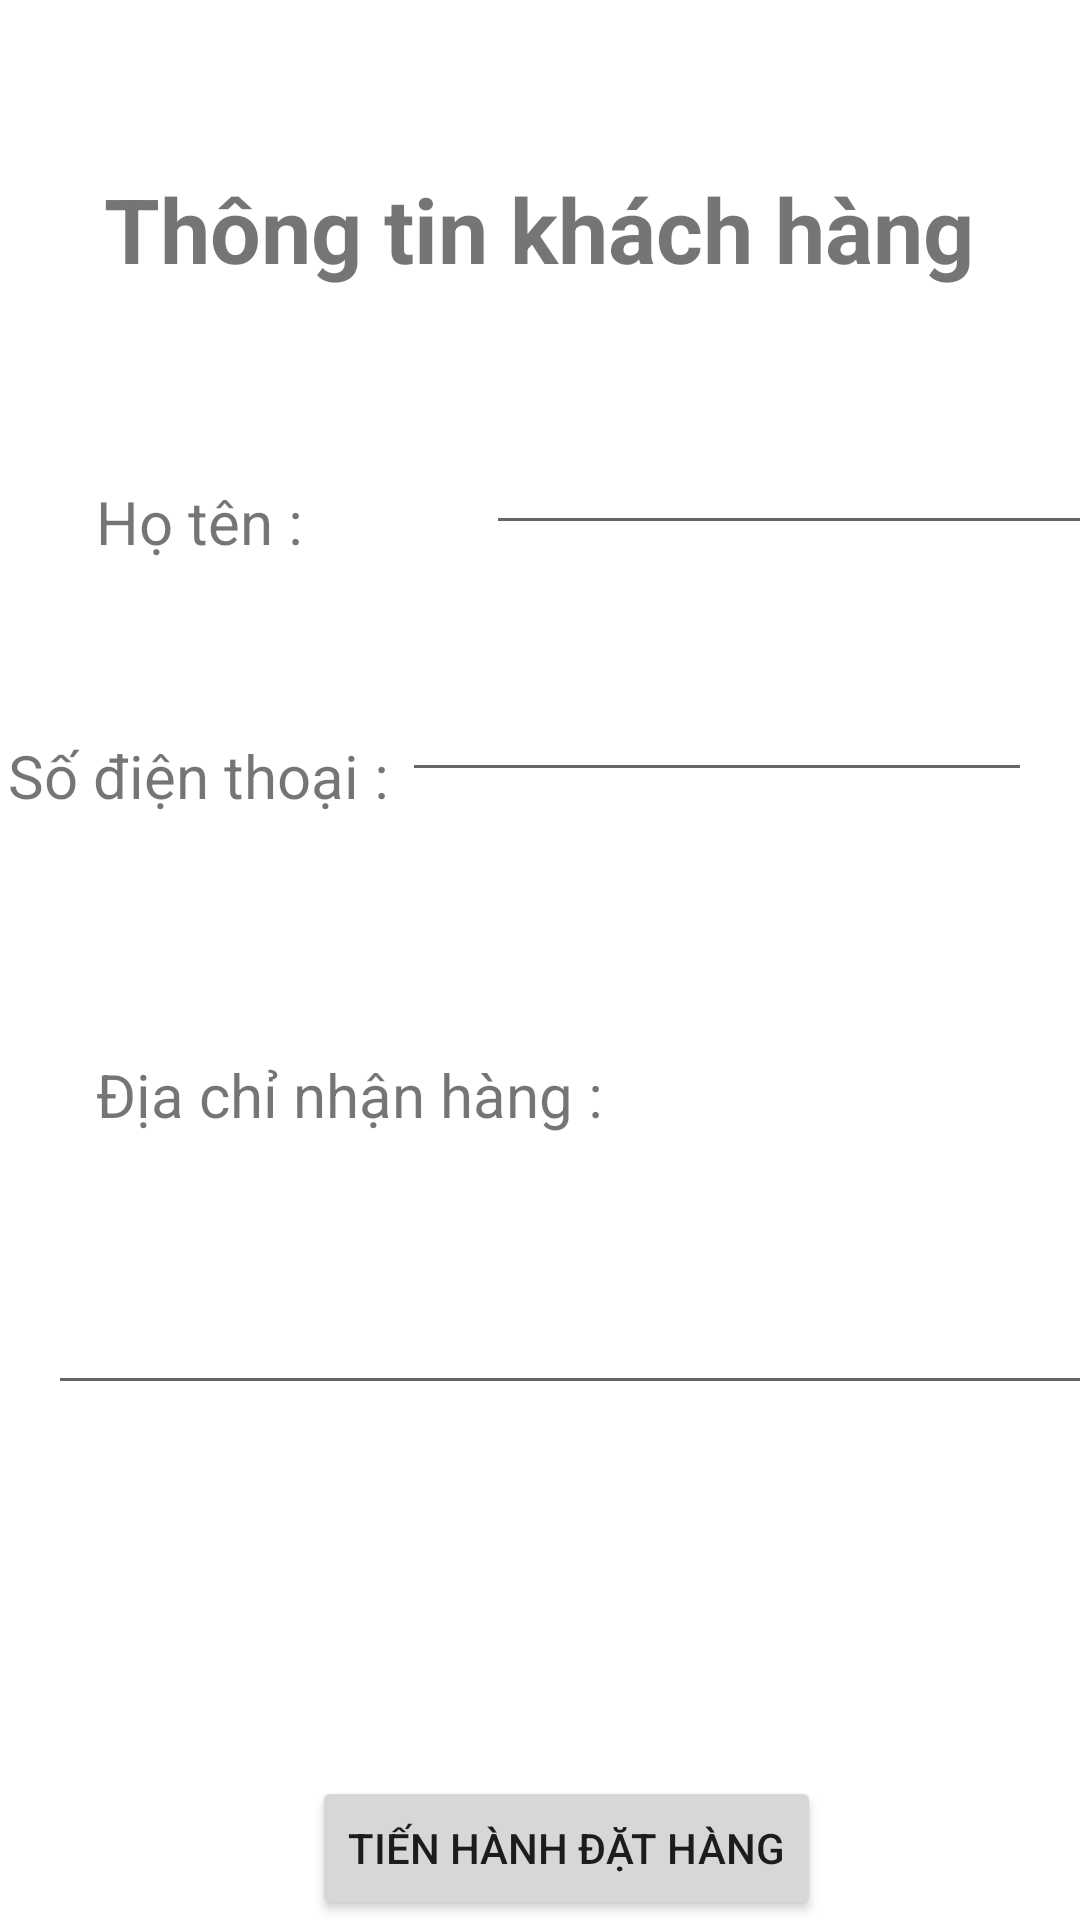

Reconstruct the res/layout file that produces this screen, plus the resources it refers to.
<!-- AndroidManifest.xml: application theme Theme.BTL_FINAL_FoodOrderApp -->
<!-- res/layout/activity_form.xml -->
<?xml version="1.0" encoding="utf-8"?>
<androidx.constraintlayout.widget.ConstraintLayout
    xmlns:android="http://schemas.android.com/apk/res/android"
    xmlns:app="http://schemas.android.com/apk/res-auto"
    xmlns:tools="http://schemas.android.com/tools"
    android:layout_width="match_parent"
    android:layout_height="match_parent"
    tools:context=".Form_Activity">


    <TextView
        android:id="@+id/textView20"
        android:layout_width="wrap_content"
        android:layout_height="wrap_content"
        android:layout_marginTop="56dp"
        android:text="Thông tin khách hàng"
        android:textSize="30dp"
        android:textStyle="bold"
        app:layout_constraintEnd_toEndOf="parent"
        app:layout_constraintHorizontal_bias="0.495"
        app:layout_constraintStart_toStartOf="parent"
        app:layout_constraintTop_toTopOf="parent" />


    <TextView
        android:id="@+id/textView21"
        android:layout_width="wrap_content"
        android:layout_height="wrap_content"
        android:layout_marginStart="32dp"
        android:layout_marginTop="64dp"
        android:text="Họ tên : "
        android:textSize="20dp"
        app:layout_constraintStart_toStartOf="parent"
        app:layout_constraintTop_toBottomOf="@+id/textView20" />

    <EditText
        android:id="@+id/edname"
        android:layout_width="wrap_content"
        android:layout_height="wrap_content"
        android:layout_marginStart="56dp"
        android:layout_marginTop="44dp"
        android:ems="10"
        android:inputType="textPersonName"
        app:layout_constraintStart_toEndOf="@+id/textView21"
        app:layout_constraintTop_toBottomOf="@+id/textView20" />

    <TextView
        android:id="@+id/textView30"
        android:layout_width="wrap_content"
        android:layout_height="wrap_content"
        android:layout_marginStart="28dp"
        android:layout_marginTop="58dp"
        android:layout_marginEnd="25dp"
        android:layout_marginBottom="80dp"
        android:text="Số điện thoại : "
        android:textSize="20dp"
        app:layout_constraintBottom_toTopOf="@+id/textView22"
        app:layout_constraintEnd_toStartOf="@+id/ednumberphone"
        app:layout_constraintStart_toStartOf="parent"
        app:layout_constraintTop_toBottomOf="@+id/textView21" />

    <EditText
        android:id="@+id/ednumberphone"
        android:layout_width="wrap_content"
        android:layout_height="wrap_content"
        android:layout_marginTop="41dp"
        android:layout_marginEnd="16dp"
        android:layout_marginBottom="80dp"
        android:ems="10"
        android:inputType="textPersonName"
        app:layout_constraintBottom_toTopOf="@+id/textView22"
        app:layout_constraintEnd_toEndOf="parent"
        app:layout_constraintTop_toBottomOf="@+id/edname"
        app:layout_constraintVertical_bias="0.0" />

    <TextView
        android:id="@+id/textView22"
        android:layout_width="wrap_content"
        android:layout_height="wrap_content"
        android:layout_marginStart="32dp"
        android:layout_marginTop="164dp"
        android:text="Địa chỉ nhận hàng : "
        android:textSize="20dp"
        app:layout_constraintStart_toStartOf="parent"
        app:layout_constraintTop_toBottomOf="@+id/textView21" />

    <EditText
        android:id="@+id/edaddress"
        android:layout_width="374dp"
        android:layout_height="50dp"
        android:layout_marginStart="16dp"
        android:layout_marginTop="40dp"
        android:ems="10"
        android:inputType="textPersonName"
        app:layout_constraintStart_toStartOf="parent"
        app:layout_constraintTop_toBottomOf="@+id/textView22" />

    <Button
        android:id="@+id/btn_continueOder"
        android:layout_width="wrap_content"
        android:layout_height="wrap_content"
        android:layout_marginStart="104dp"
        android:layout_marginTop="52dp"
        android:text="Tiến hành đặt hàng"
        app:layout_constraintBottom_toBottomOf="parent"
        app:layout_constraintStart_toStartOf="parent"
        app:layout_constraintTop_toBottomOf="@+id/editTextTextPersonName13"
        app:layout_constraintVertical_bias="0.14" />


</androidx.constraintlayout.widget.ConstraintLayout>
<!-- resources referenced by this layout -->
<resources>
  <style name="Theme.BTL_FINAL_FoodOrderApp" parent="Theme.MaterialComponents.DayNight.NoActionBar">
          
          <item name="colorPrimary">@color/lavender</item>
          <item name="colorPrimaryVariant">@color/lavender</item>
          <item name="colorOnPrimary">@color/white</item>
          
          <item name="colorSecondary">@color/teal_200</item>
          <item name="colorSecondaryVariant">@color/teal_700</item>
          <item name="colorOnSecondary">@color/black</item>
          
          <item name="android:statusBarColor">?attr/colorPrimaryVariant</item>
          
      </style>
  <!-- not gathered from this repository: default colours our renderer supplied (Android Studio template values) -->
  <color name="teal_200">#FF03DAC5</color>
  <color name="teal_700">#FF018786</color>
  <color name="black">#FF000000</color>
  <color name="white">#FFFFFFFF</color>
</resources>
